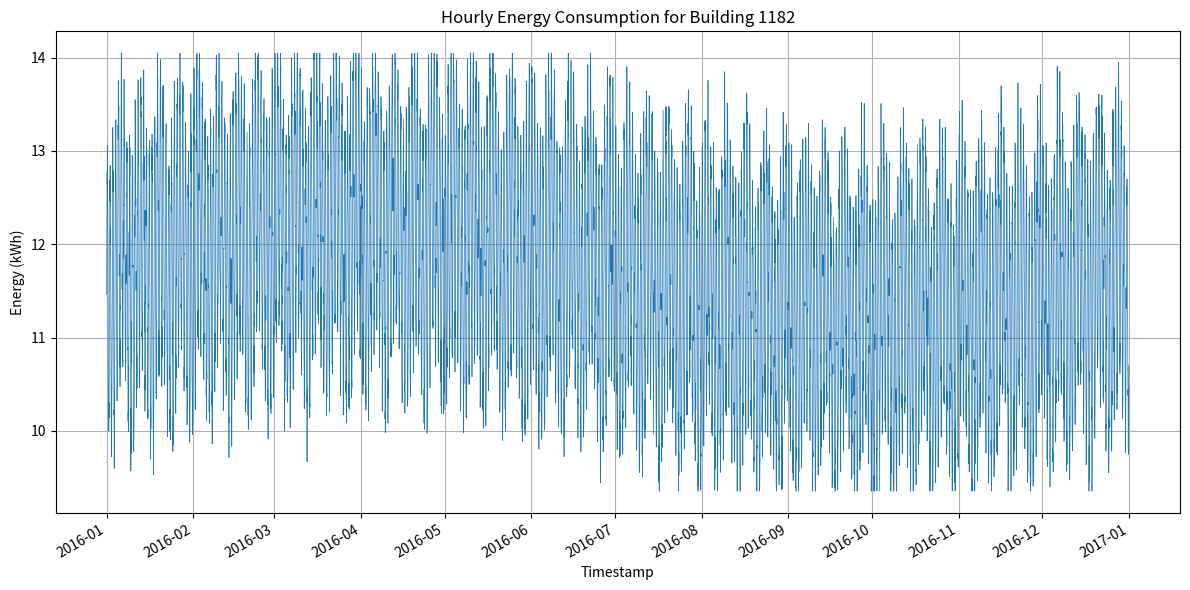

This figure's Python source:
#!/usr/bin/env python3
import os
import csv
import datetime
import random
import math
import matplotlib.pyplot as plt
import matplotlib.dates as mdates

def generate_energy_data(start_year: int, building_id: int, min_val: float, max_val: float):
    random.seed(42)
    avg_val = (min_val + max_val) / 2.0
    amplitude_daily = 1.5
    amplitude_weekly = 0.5
    amplitude_seasonal = 0.5
    noise_std = 0.2

    start = datetime.datetime(start_year, 1, 1, 0, 0)
    # Determine if leap year
    is_leap = (start_year % 4 == 0 and (start_year % 100 != 0 or start_year % 400 == 0))
    days_in_year = 366 if is_leap else 365
    total_hours = days_in_year * 24

    timestamps = []
    values = []

    for i in range(total_hours):
        ts = start + datetime.timedelta(hours=i)
        hour_of_day = ts.hour
        day_of_week = ts.weekday()  # Monday=0
        day_of_year = ts.timetuple().tm_yday

        daily_variation = amplitude_daily * math.sin(2 * math.pi * hour_of_day / 24.0)
        weekly_variation = amplitude_weekly * math.sin(2 * math.pi * day_of_week / 7.0)
        seasonal_variation = amplitude_seasonal * math.sin(2 * math.pi * day_of_year / 365.0)
        noise = random.gauss(0, noise_std)

        value = avg_val + daily_variation + weekly_variation + seasonal_variation + noise
        value = max(min_val, min(max_val, value))

        timestamps.append(ts)
        values.append(value)

    return timestamps, values

def save_csv(timestamps, values, building_id: int):
    output_dir = os.path.join("generated_data")
    os.makedirs(output_dir, exist_ok=True)
    csv_path = os.path.join(output_dir, f"{building_id}.csv")
    with open(csv_path, "w", newline="") as f:
        writer = csv.writer(f)
        writer.writerow(["timestamp", "value"])
        for ts, val in zip(timestamps, values):
            writer.writerow([ts.strftime("%Y-%m-%dT%H:%M"), f"{val:.6f}"])

def plot_data(timestamps, values, building_id: int):
    output_dir = os.path.join("generated_plots")
    os.makedirs(output_dir, exist_ok=True)
    png_path = os.path.join(output_dir, f"{building_id}.png")

    plt.figure(figsize=(12, 6))
    plt.plot(timestamps, values, linewidth=0.5)
    plt.title(f"Hourly Energy Consumption for Building {building_id}")
    plt.xlabel("Timestamp")
    plt.ylabel("Energy (kWh)")
    plt.grid(True)

    # Format x-axis dates
    plt.gca().xaxis.set_major_locator(mdates.MonthLocator())
    plt.gca().xaxis.set_major_formatter(mdates.DateFormatter("%Y-%m"))
    plt.gcf().autofmt_xdate()

    plt.tight_layout()
    plt.savefig(png_path)
    plt.close()

def main():
    building_id = 1182
    min_val = 9.354406038557231
    max_val = 14.046482289758368
    start_year = 2016

    timestamps, values = generate_energy_data(start_year, building_id, min_val, max_val)
    save_csv(timestamps, values, building_id)
    plot_data(timestamps, values, building_id)

if __name__ == "__main__":
    main()
